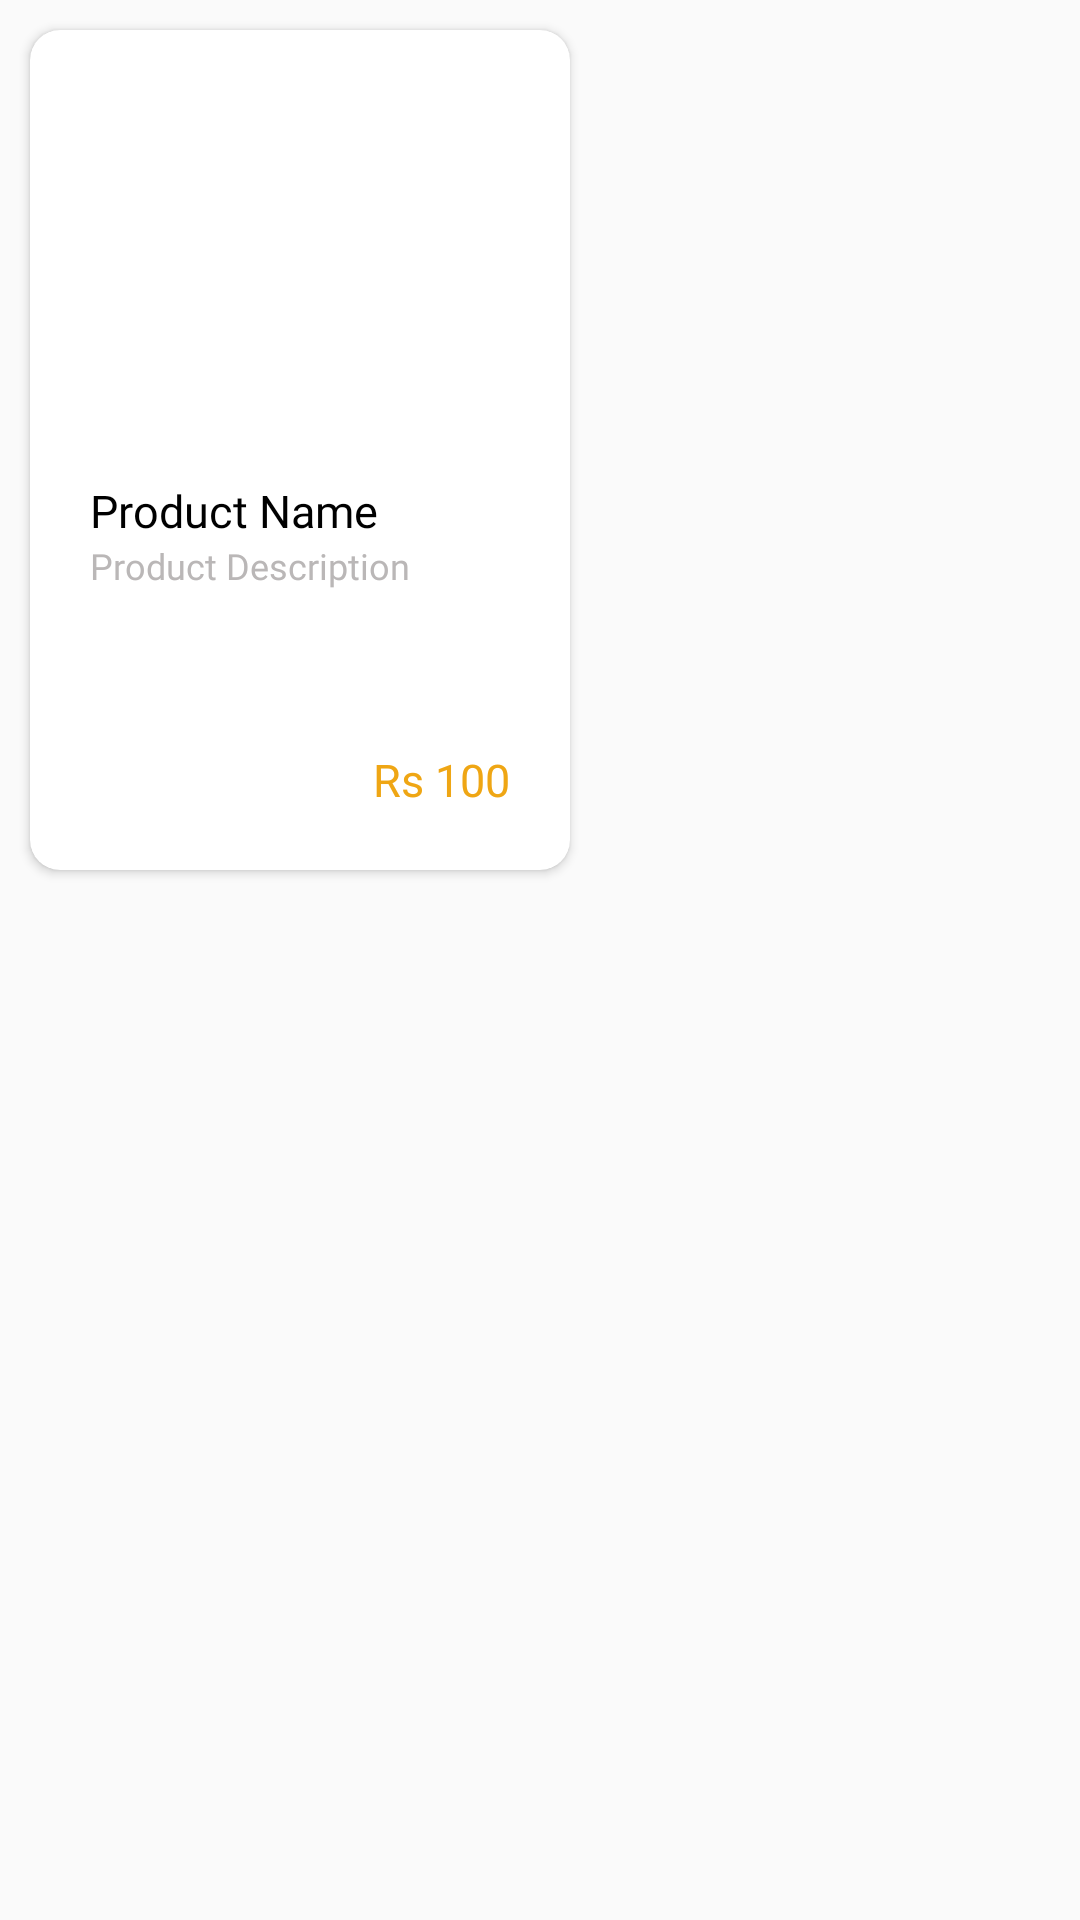

This screen was rendered from an Android layout file. Write that file and the resources it references.
<!-- AndroidManifest.xml: application theme Theme.OnlineAuctionApp -->
<!-- res/layout/product_lay.xml -->
<?xml version="1.0" encoding="utf-8"?>

<RelativeLayout xmlns:android="http://schemas.android.com/apk/res/android"
    android:layout_width="wrap_content"
    android:layout_height="290dp"
    xmlns:app="http://schemas.android.com/apk/res-auto">
<androidx.cardview.widget.CardView
    android:layout_width="180dp"
    android:layout_margin="10dp"
    app:cardCornerRadius="10dp"
    android:layout_height="wrap_content">
    <RelativeLayout
        android:layout_width="match_parent"
        android:layout_height="280dp">
        <ImageView
            android:layout_width="180dp"
            android:layout_height="140dp"
            android:id="@+id/pimage"
            android:scaleType="centerCrop"
            android:src="@drawable/default_send_image"/>

        <RelativeLayout
            android:layout_width="match_parent"
            android:layout_alignBottom="@+id/pimage"
            android:background="@drawable/black_grad"
            android:layout_height="wrap_content">

        </RelativeLayout>
        <TextView
            android:layout_width="match_parent"
            android:fontFamily="@font/nunito_bold"
            android:textColor="#000"
            android:layout_marginStart="20dp"
            android:layout_marginTop="10dp"
            android:textSize="15dp"
            android:id="@+id/pname"
            android:maxLines="2"
            android:layout_below="@+id/pimage"
            android:layout_height="wrap_content"
            android:text="Product Name"/>

        <TextView
            android:layout_width="match_parent"
            android:fontFamily="@font/nunito_semibold"
            android:textColor="#BAB7B7"
            android:layout_below="@+id/pname"
            android:id="@+id/pdesc"
            android:textSize="12dp"
            android:maxLength="43"
            android:layout_marginBottom="10dp"
            android:layout_marginStart="20dp"
            android:layout_height="wrap_content"
            android:text="Product Description"/>

        <TextView
            android:layout_width="wrap_content"
            android:fontFamily="@font/nunito_bold"
            android:textColor="#EFA614"
            android:layout_marginStart="20dp"
            android:layout_marginBottom="20dp"
            android:layout_marginEnd="20dp"
            android:layout_alignParentRight="true"
            android:id="@+id/pbid"
            android:layout_alignParentBottom="true"
            android:textSize="15dp"
            android:maxLines="1"
            android:layout_height="wrap_content"
            android:text="Rs 100"/>
    </RelativeLayout>
</androidx.cardview.widget.CardView>
</RelativeLayout>
<!-- resources referenced by this layout -->
<resources>
  <!-- drawable black_grad (drawable) -->
  <?xml version="1.0" encoding="utf-8"?>
  
  <shape xmlns:android="http://schemas.android.com/apk/res/android"
      android:shape="rectangle">
  
      <corners android:topLeftRadius="10dp"
          android:topRightRadius="10dp"/>
      <gradient
          android:angle="-90"
          android:startColor="#00000000"
          android:centerColor="#4B000000"
          android:endColor="#92000000"/>
  </shape>
  <style name="Theme.OnlineAuctionApp" parent="Theme.AppCompat.DayNight.NoActionBar">
          
          <item name="colorPrimary">@color/purple_500</item>
          <item name="colorPrimaryVariant">@color/purple_700</item>
          <item name="colorOnPrimary">@color/white</item>
          
          <item name="colorSecondary">@color/teal_200</item>
          <item name="colorSecondaryVariant">@color/teal_700</item>
          <item name="colorOnSecondary">@color/black</item>
          
          <item name="android:statusBarColor" tools:targetApi="l">?attr/colorPrimaryVariant</item>
          
      </style>
  <!-- not gathered from this repository: default colours our renderer supplied (Android Studio template values) -->
  <color name="purple_500">#FF6200EE</color>
  <color name="purple_700">#FF3700B3</color>
  <color name="teal_200">#FF03DAC5</color>
  <color name="teal_700">#FF018786</color>
  <color name="black">#FF000000</color>
  <color name="white">#FFFFFFFF</color>
</resources>
